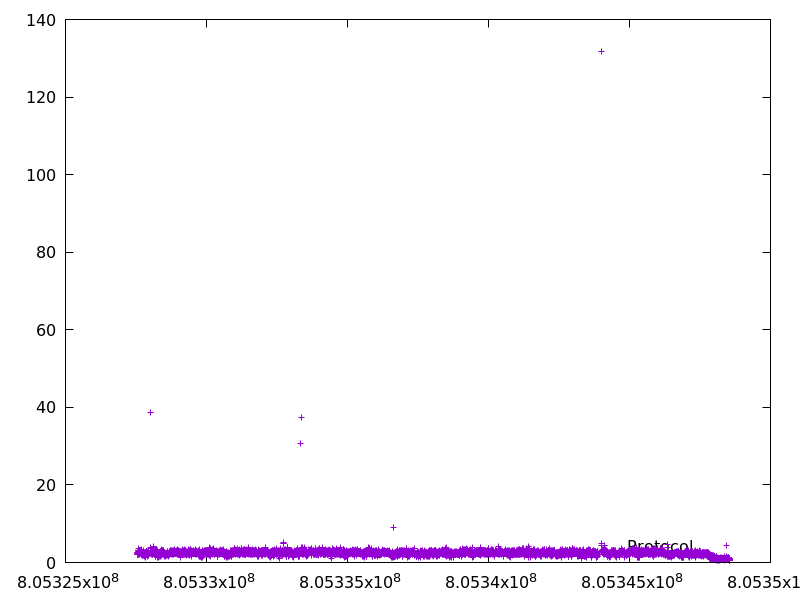

The table this chart was drawn from, first rows:
805327553.734685, 1.955581
805327556, 2.444
805327559, 2.399
805327561, 2.629
805327563, 2.004
805327566, 2.525
805327568, 2.132
805327571, 2.471
805327573, 2.166
805327576, 2.617
805327578, 2.354
805327581, 3.117
805327584, 2.304
805327587, 2.898
805327590, 3.054
805327592, 2.087
805327595, 3.116
805327598, 2.799
805327600, 2.38
805327604, 3.149
805327607, 3.557
805327610, 3.056
805327613, 2.825
805327616, 2.587
805327619, 2.762
805327621, 2.445
805327624, 3.026
805327627, 2.522
805327630, 2.961
805327633, 3.094
805327636, 2.824
805327638, 2.194
805327641, 2.668
805327644, 2.901
805327647, 3.019
805327650, 2.564
805327653, 3.134
805327656, 2.839
805327658, 2.42
805327661, 2.444
805327664, 2.704
805327666, 2.515
805327669, 3.007
805327673, 3.027
805327675, 2.532
805327678, 2.537
805327680, 2.374
805327684, 3.388
805327686, 2.508
805327689, 2.602
805327691, 2.289
805327693, 2.082
805327696, 2.163
805327698, 2.613
805327700, 2.033
805327703, 2.162
805327705, 2.442
805327708, 2.491
805327710, 2.557
805327712, 1.802
805327715, 2.327
... 8,506 more rows
